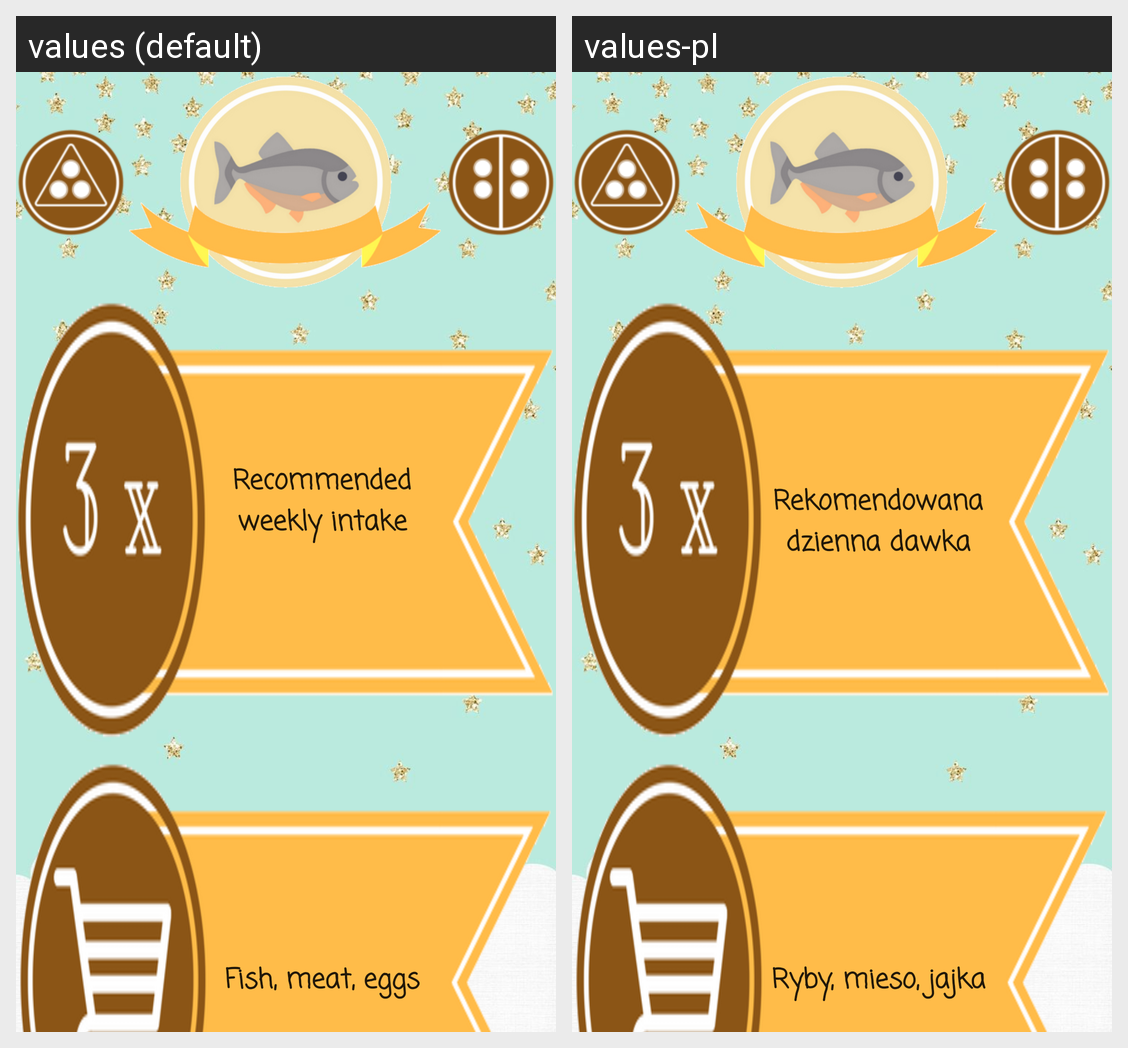

Strings drawn on this Android screen and how each of the app's shown locales translates them:
Android screen res/layout/activity_ryby_details.xml rendered under 2 locales, left to right: values (default), values-pl. Device: Nexus 5 (rendered at 1080×1920; each locale shown at half size, 540×960, under a caption strip naming it); theme Theme.AppCompat.Light.NoActionBar.
Strings drawn on this screen, with the default value and each locale's value (text and hints the layout hard-codes, and strings that could not be matched under every locale, appear in the picture but are not listed):

recommended_daily_intake_1_portion_80g_100g
  values:         Recommended
              weekly intake
      
  values-pl:         Rekomendowana
              dzienna dawka

fish_products
  values:         Fish, meat, eggs
  values-pl:         Ryby, mieso, jajka
